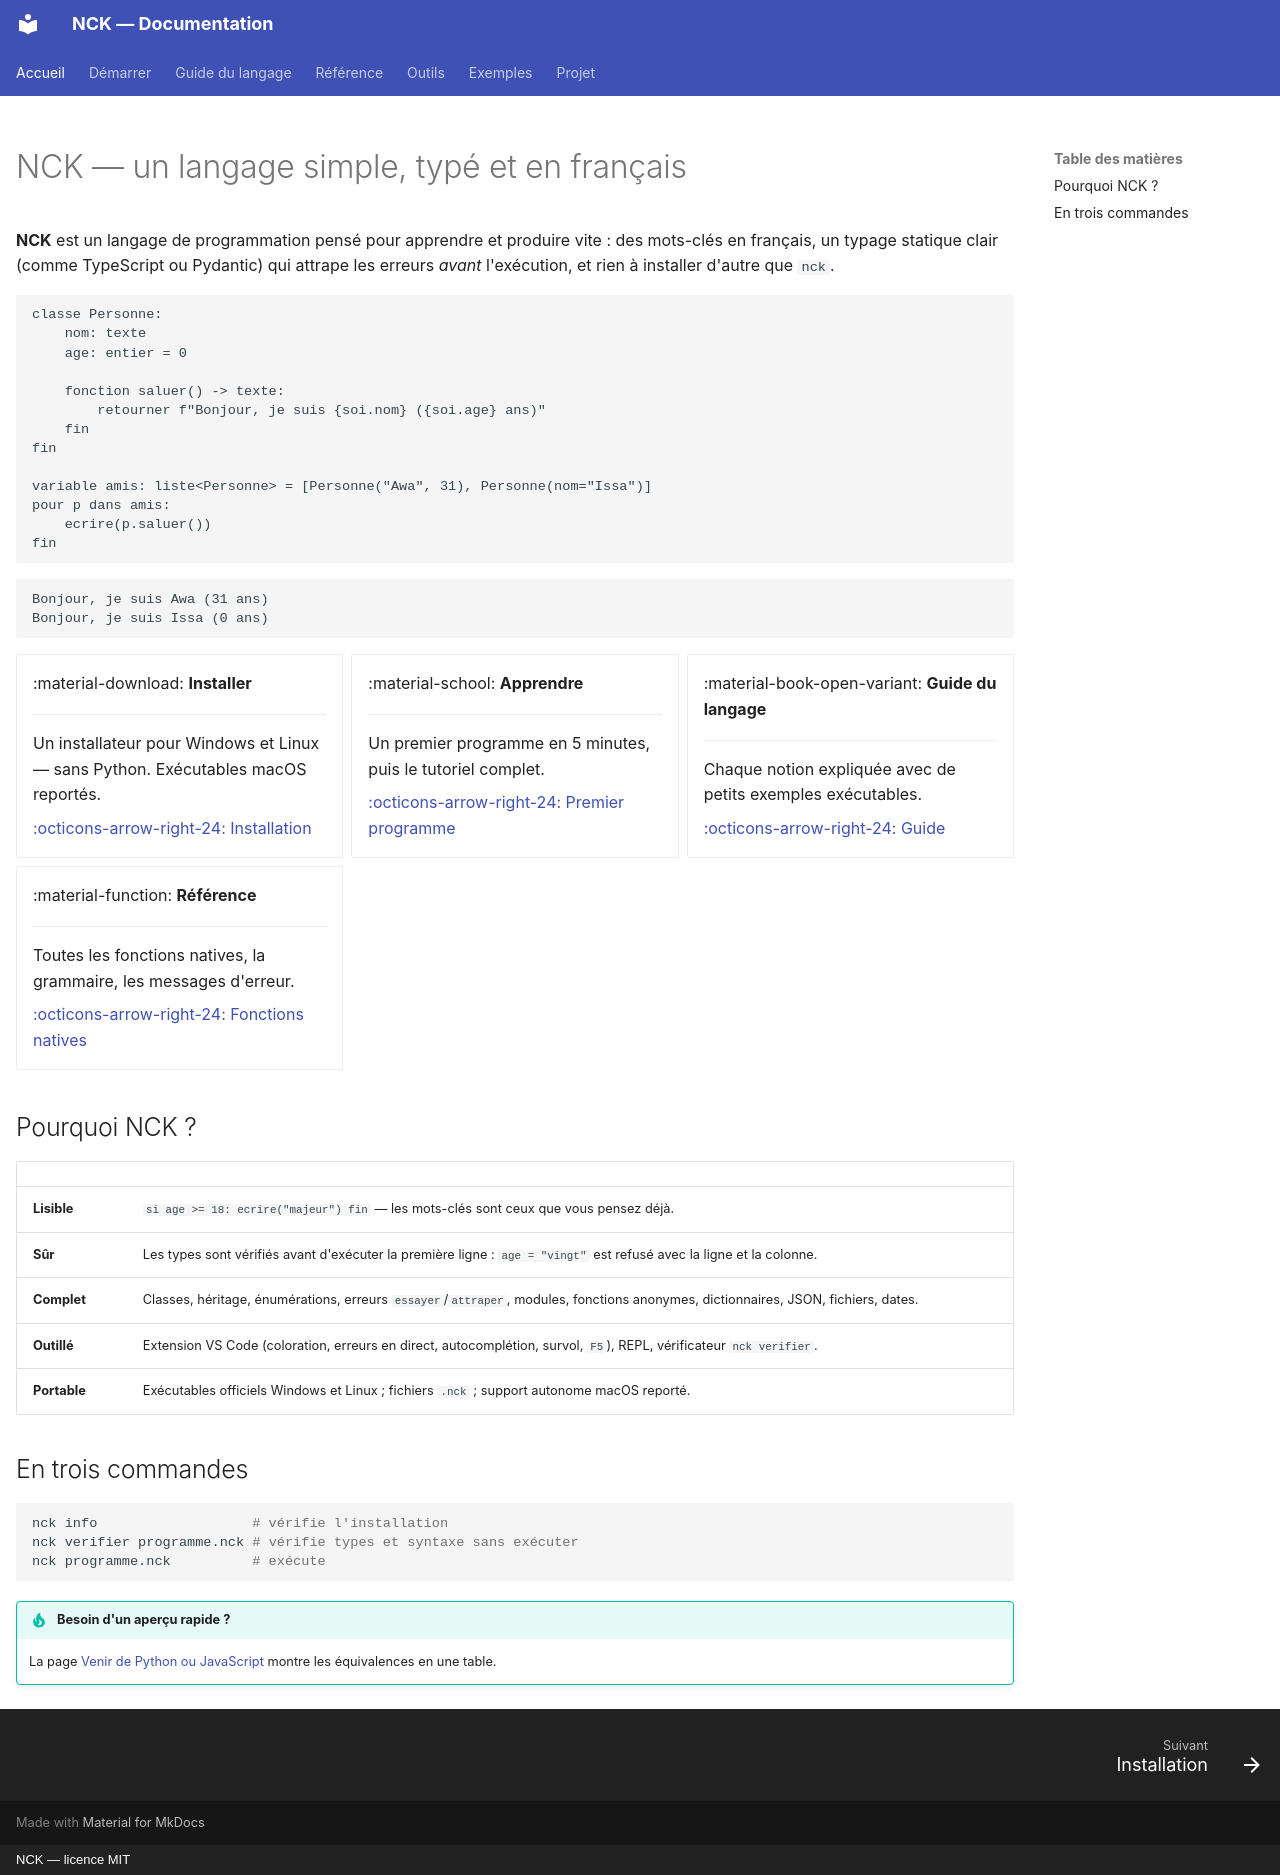

repository: NockiProgramTECH/nck · page: index.html · generator: mkdocs · copyright: NCK — licence MIT

---
title: Accueil
hide: [navigation]
---

# NCK — un langage simple, typé et en français

**NCK** est un langage de programmation pensé pour apprendre et produire vite : des mots-clés en français,
un typage statique clair (comme TypeScript ou Pydantic) qui attrape les erreurs *avant* l'exécution,
et rien à installer d'autre que `nck`.

```nck
classe Personne:
    nom: texte
    age: entier = 0

    fonction saluer() -> texte:
        retourner f"Bonjour, je suis {soi.nom} ({soi.age} ans)"
    fin
fin

variable amis: liste<Personne> = [Personne("Awa", 31), Personne(nom="Issa")]
pour p dans amis:
    ecrire(p.saluer())
fin
```

```text
Bonjour, je suis Awa (31 ans)
Bonjour, je suis Issa (0 ans)
```

<div class="grid cards" markdown>

-   :material-download: **Installer**

    ---

    Un installateur pour Windows et Linux — sans Python. Exécutables macOS reportés.

    [:octicons-arrow-right-24: Installation](INSTALLATION.md)

-   :material-school: **Apprendre**

    ---

    Un premier programme en 5 minutes, puis le tutoriel complet.

    [:octicons-arrow-right-24: Premier programme](tutoriel/premier-programme.md)

-   :material-book-open-variant: **Guide du langage**

    ---

    Chaque notion expliquée avec de petits exemples exécutables.

    [:octicons-arrow-right-24: Guide](guide/index.md)

-   :material-function: **Référence**

    ---

    Toutes les fonctions natives, la grammaire, les messages d'erreur.

    [:octicons-arrow-right-24: Fonctions natives](NATIFS.md)

</div>

## Pourquoi NCK ?

| | |
|---|---|
| **Lisible** | `si age >= 18: ecrire("majeur") fin` — les mots-clés sont ceux que vous pensez déjà. |
| **Sûr** | Les types sont vérifiés avant d'exécuter la première ligne : `age = "vingt"` est refusé avec la ligne et la colonne. |
| **Complet** | Classes, héritage, énumérations, erreurs `essayer`/`attraper`, modules, fonctions anonymes, dictionnaires, JSON, fichiers, dates. |
| **Outillé** | Extension VS Code (coloration, erreurs en direct, autocomplétion, survol, `F5`), REPL, vérificateur `nck verifier`. |
| **Portable** | Exécutables officiels Windows et Linux ; fichiers `.nck` ; support autonome macOS reporté. |

## En trois commandes

```bash
nck info                   # vérifie l'installation
nck verifier programme.nck # vérifie types et syntaxe sans exécuter
nck programme.nck          # exécute
```

!!! tip "Besoin d'un aperçu rapide ?"
    La page [Venir de Python ou JavaScript](tutoriel/depuis-python-js.md) montre les équivalences en une table.
